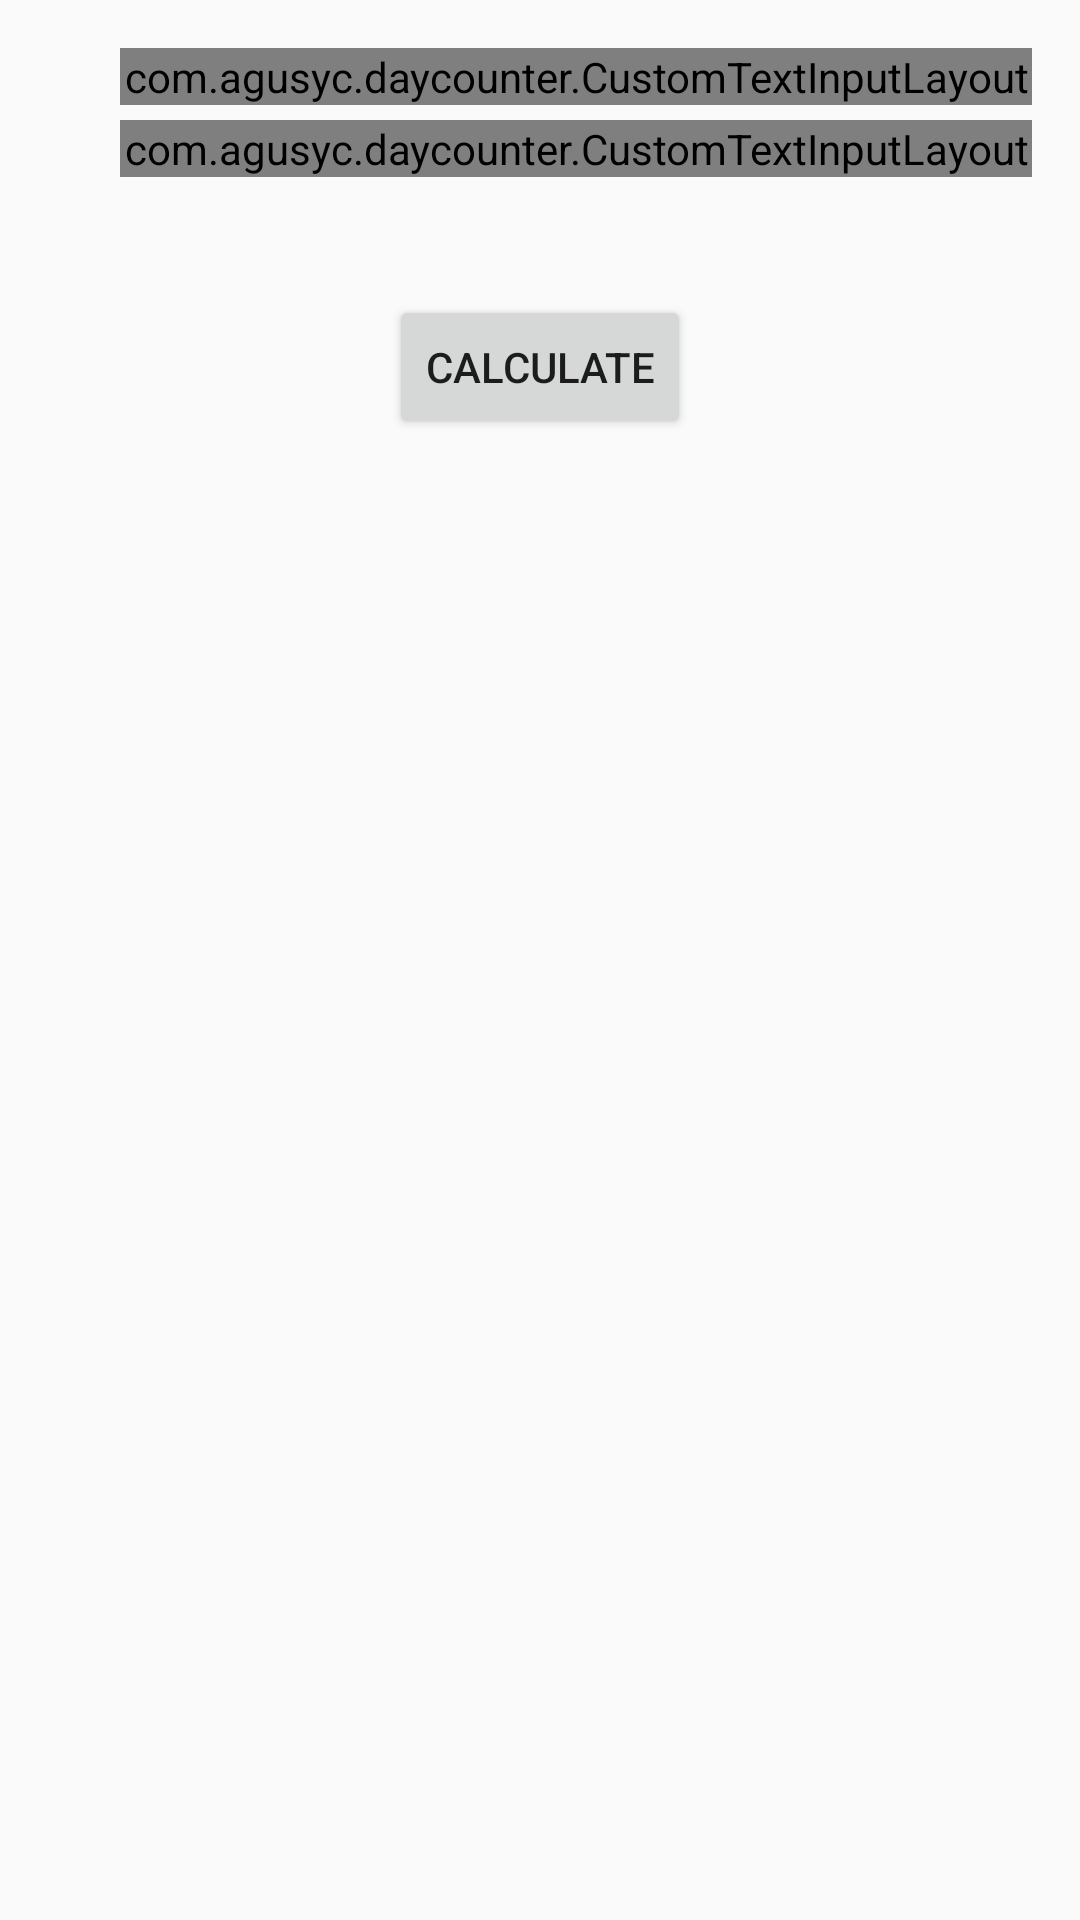

Write the Android layout XML for this screen, with the resource values it uses.
<!-- AndroidManifest.xml: application theme AppTheme -->
<!-- res/layout/calculator_dialog.xml -->
<?xml version="1.0" encoding="utf-8"?>
<LinearLayout xmlns:android="http://schemas.android.com/apk/res/android"
    xmlns:app="http://schemas.android.com/apk/res-auto"
    android:orientation="vertical"
    android:layout_width="match_parent"
    android:layout_height="wrap_content"
    android:padding="16dp" >

    <LinearLayout
        android:layout_width="match_parent"
        android:layout_height="wrap_content"
        android:orientation="horizontal">

        <ImageView
            android:id="@+id/btnStartDate"
            android:layout_width="24dp"
            android:layout_height="24dp"
            android:src="@drawable/event"
            android:layout_gravity="center_vertical"
            android:contentDescription="@string/event_desc_image" />

        <com.example.daycounter.CustomTextInputLayout
            android:layout_width="match_parent"
            android:layout_height="wrap_content"
            app:helperText="@string/start_date" >

            <android.support.design.widget.TextInputEditText
                android:id="@+id/edtStartDate"
                android:layout_width="match_parent"
                android:layout_height="wrap_content"
                android:inputType="date"
                android:hint="@string/start_date" />
        </com.example.daycounter.CustomTextInputLayout>

    </LinearLayout>

    <LinearLayout
        android:layout_width="match_parent"
        android:layout_height="wrap_content"
        android:orientation="horizontal">

        <ImageView
            android:id="@+id/btnEndDate"
            android:layout_width="24dp"
            android:layout_height="24dp"
            android:src="@drawable/event"
            android:layout_gravity="center_vertical"
            android:contentDescription="@string/event_desc_image" />

        <com.example.daycounter.CustomTextInputLayout
            android:layout_width="match_parent"
            android:layout_height="wrap_content"
            app:helperText="@string/end_date" >

        <android.support.design.widget.TextInputEditText
            android:id="@+id/edtEndDate"
            android:layout_width="match_parent"
            android:layout_height="wrap_content"
            android:inputType="date"
            android:hint="@string/end_date" />
        </com.example.daycounter.CustomTextInputLayout>

    </LinearLayout>

    <TextView
        android:id="@+id/txtResult"
        android:layout_width="match_parent"
        android:layout_height="wrap_content"
        android:textSize="18sp"
        android:paddingTop="5dp"
        android:paddingBottom="5dp" />

    <Button
        android:id="@+id/btnCalculate"
        android:layout_width="wrap_content"
        android:layout_height="wrap_content"
        android:layout_gravity="center_horizontal"
        android:text="@string/calculate" />

</LinearLayout>
<!-- resources referenced by this layout -->
<resources>
  <string name="calculate">Calculate</string>
  <string name="end_date">End date</string>
  <string name="event_desc_image">Choose the date manually</string>
  <string name="start_date">Start date</string>
  <style name="AppTheme" parent="Theme.AppCompat.Light.DarkActionBar">
          
          <item name="colorPrimary">@color/colorPrimary</item>
          <item name="colorPrimaryDark">@color/colorPrimaryDark</item>
          <item name="colorAccent">@color/colorAccent</item>
      </style>
  <color name="colorPrimary">#3F51B5</color>
  <color name="colorPrimaryDark">#303F9F</color>
  <color name="colorAccent">#FF4081</color>
</resources>
